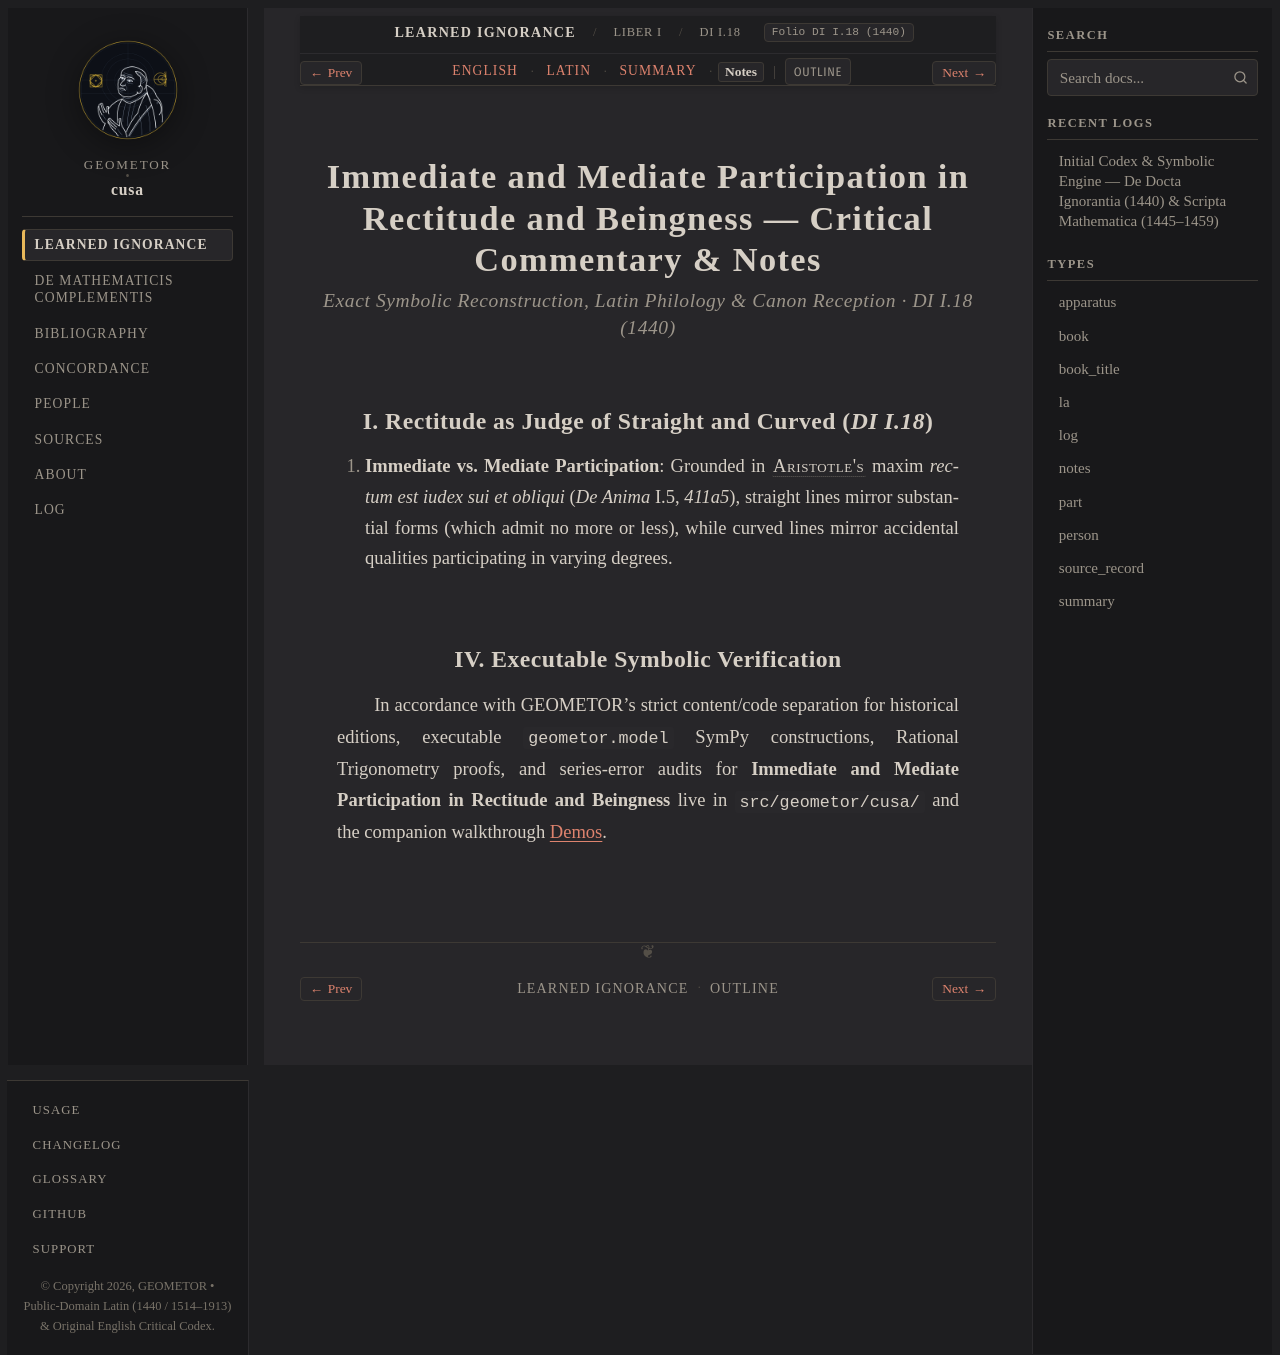

repository: geometor/cusa · page: de_docta_ignorantia/liber_i/cap_18/notes.html · generator: sphinx

:order: 130
:layout: book
:type: notes
:title: Immediate and Mediate Participation in Rectitude and Beingness — Notes
:canonical_id: DI I.18
:original_id: DI I.18
:folio: DI I.18 (1440)
:tracks: English: index | Latin: la | Summary: summary | Notes: notes

.. _cap_18-notes:
.. _cap_18_20-notes:

============================================================================================
Immediate and Mediate Participation in Rectitude and Beingness — Critical Commentary & Notes
============================================================================================

.. rubric:: Exact Symbolic Reconstruction, Latin Philology & Canon Reception · DI I.18 (1440)

I. Rectitude as Judge of Straight and Curved (`DI I.18`)
--------------------------------------------------------

1. **Immediate vs. Mediate Participation**: Grounded in :person:`Aristotle's <aristotle>` maxim *rectum est iudex sui et obliqui* (*De Anima* I.5, `411a5`), straight lines mirror substantial forms (which admit no more or less), while curved lines mirror accidental qualities participating in varying degrees.


IV. Executable Symbolic Verification
------------------------------------

In accordance with GEOMETOR's strict content/code separation for historical editions, executable ``geometor.model`` SymPy constructions, Rational Trigonometry proofs, and series-error audits for **Immediate and Mediate Participation in Rectitude and Beingness** live in ``src/geometor/cusa/`` and the companion walkthrough :doc:`/demos/index`.
